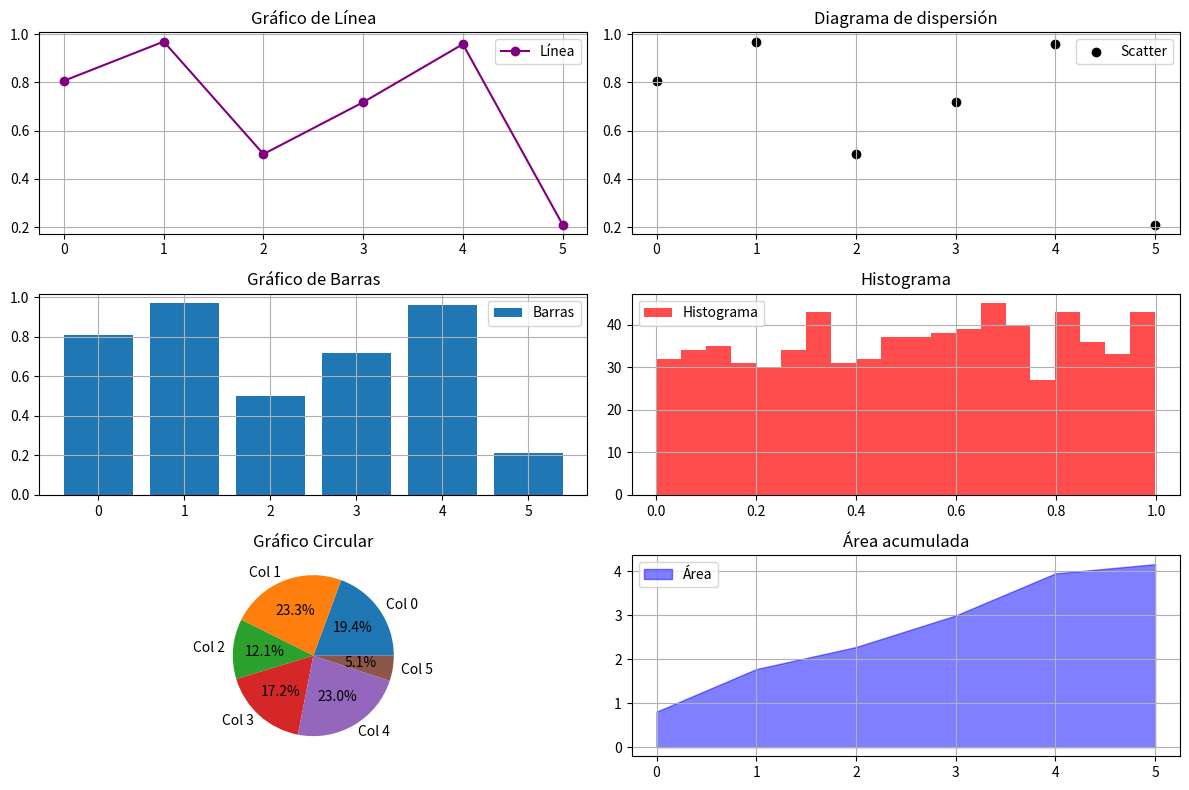

Write Python code to recreate this figure.
import numpy as np
import matplotlib.pyplot as plt


vec= np.random.rand(720)

mat= vec.reshape(120, 6)

mat_TF= np.transpose(mat.copy(order='F'))
mat_TC= np.transpose(mat.copy(order='C'))

fig= plt.figure(figsize=(12, 8))

ax1= plt.subplot2grid((3, 4), (0, 0), colspan=2)
ax2= plt.subplot2grid((3, 4), (0, 2), colspan=2)
ax3= plt.subplot2grid((3, 4), (1, 0), colspan=2)
ax4= plt.subplot2grid((3, 4), (1, 2), colspan=2)
ax5= plt.subplot2grid((3, 4), (2, 0), colspan=2)
ax6= plt.subplot2grid((3, 4), (2, 2), colspan=2)

fila= mat[0, :]

ax1.plot(fila, marker='o', label="Línea", color="purple")
ax1.set_title("Gráfico de Línea")
ax1.legend()
ax1.grid(True)

ax2.scatter(range(len(fila)), fila, c='black', label="Scatter")
ax2.set_title("Diagrama de dispersión")
ax2.legend()
ax2.grid(True)

ax3.bar(range(len(fila)), fila, label="Barras")
ax3.set_title("Gráfico de Barras")
ax3.legend()
ax3.grid(True)

ax4.hist(mat.flatten(), bins=20, color="red", alpha=0.7, label="Histograma")
ax4.set_title("Histograma")
ax4.legend()
ax4.grid(True)

ax5.pie(fila / fila.sum(), labels=[f"Col {i}" for i in range(len(fila))], autopct='%1.1f%%')
ax5.set_title("Gráfico Circular")

ax6.fill_between(range(len(fila)), np.cumsum(fila), alpha=0.5, label="Área", color="blue")
ax6.set_title("Área acumulada")
ax6.legend()
ax6.grid(True)

plt.tight_layout()

plt.show()

